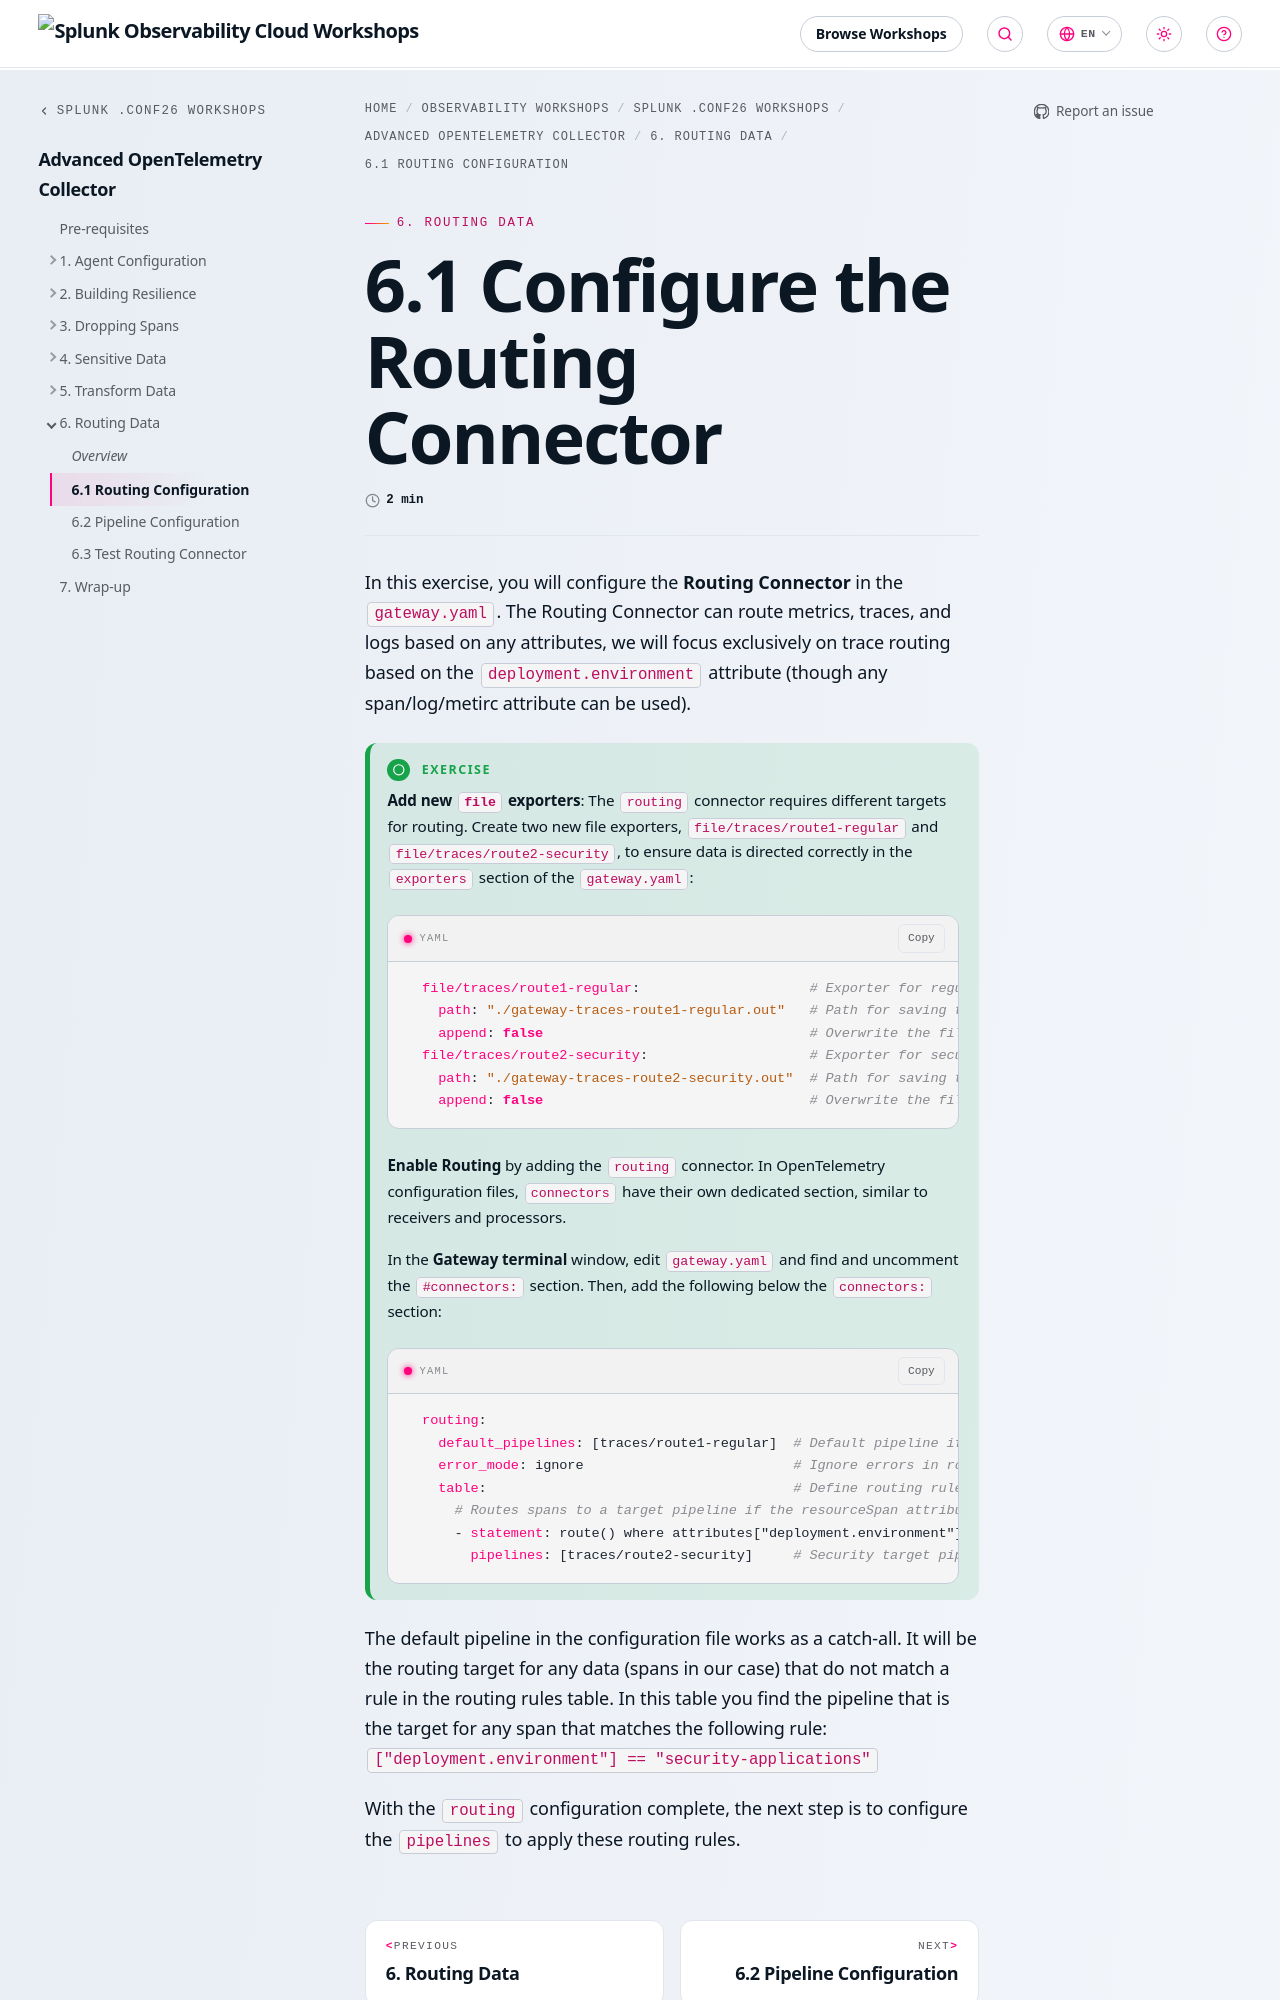

repository: splunk/observability-workshop · page: en/conf/1-advanced-collector/6-routing-data/6-1-connector/index.html · generator: mkdocs

---
title: 6.1 Configure the Routing Connector
linkTitle: 6.1 Routing Configuration
weight: 1
---

In this exercise, you will configure the **Routing Connector** in the `gateway.yaml`. The Routing Connector can route metrics, traces, and logs based on any attributes, we will focus exclusively on trace routing based on the `deployment.environment` attribute (though any span/log/metirc attribute can be used).

{{% notice title="Exercise" style="green" icon="running" %}}

**Add new `file` exporters**: The `routing` connector requires different targets for routing. Create two new file exporters, `file/traces/route1-regular` and `file/traces/route2-security`, to ensure data is directed correctly in the `exporters` section of the `gateway.yaml`:

```yaml
  file/traces/route1-regular:                     # Exporter for regular traces
    path: "./gateway-traces-route1-regular.out"   # Path for saving trace data
    append: false                                 # Overwrite the file each time
  file/traces/route2-security:                    # Exporter for security traces
    path: "./gateway-traces-route2-security.out"  # Path for saving trace data
    append: false                                 # Overwrite the file each time 
```

**Enable Routing** by adding the `routing` connector. In OpenTelemetry configuration files, `connectors` have their own dedicated section, similar to receivers and processors.

In the **Gateway terminal** window, edit `gateway.yaml` and  find and uncomment the `#connectors:` section. Then, add the following below the `connectors:` section:

```yaml
  routing:
    default_pipelines: [traces/route1-regular]  # Default pipeline if no rule matches
    error_mode: ignore                          # Ignore errors in routing
    table:                                      # Define routing rules
      # Routes spans to a target pipeline if the resourceSpan attribute matches the rule
      - statement: route() where attributes["deployment.environment"] == "security-applications"
        pipelines: [traces/route2-security]     # Security target pipeline 
```

{{% /notice %}}
